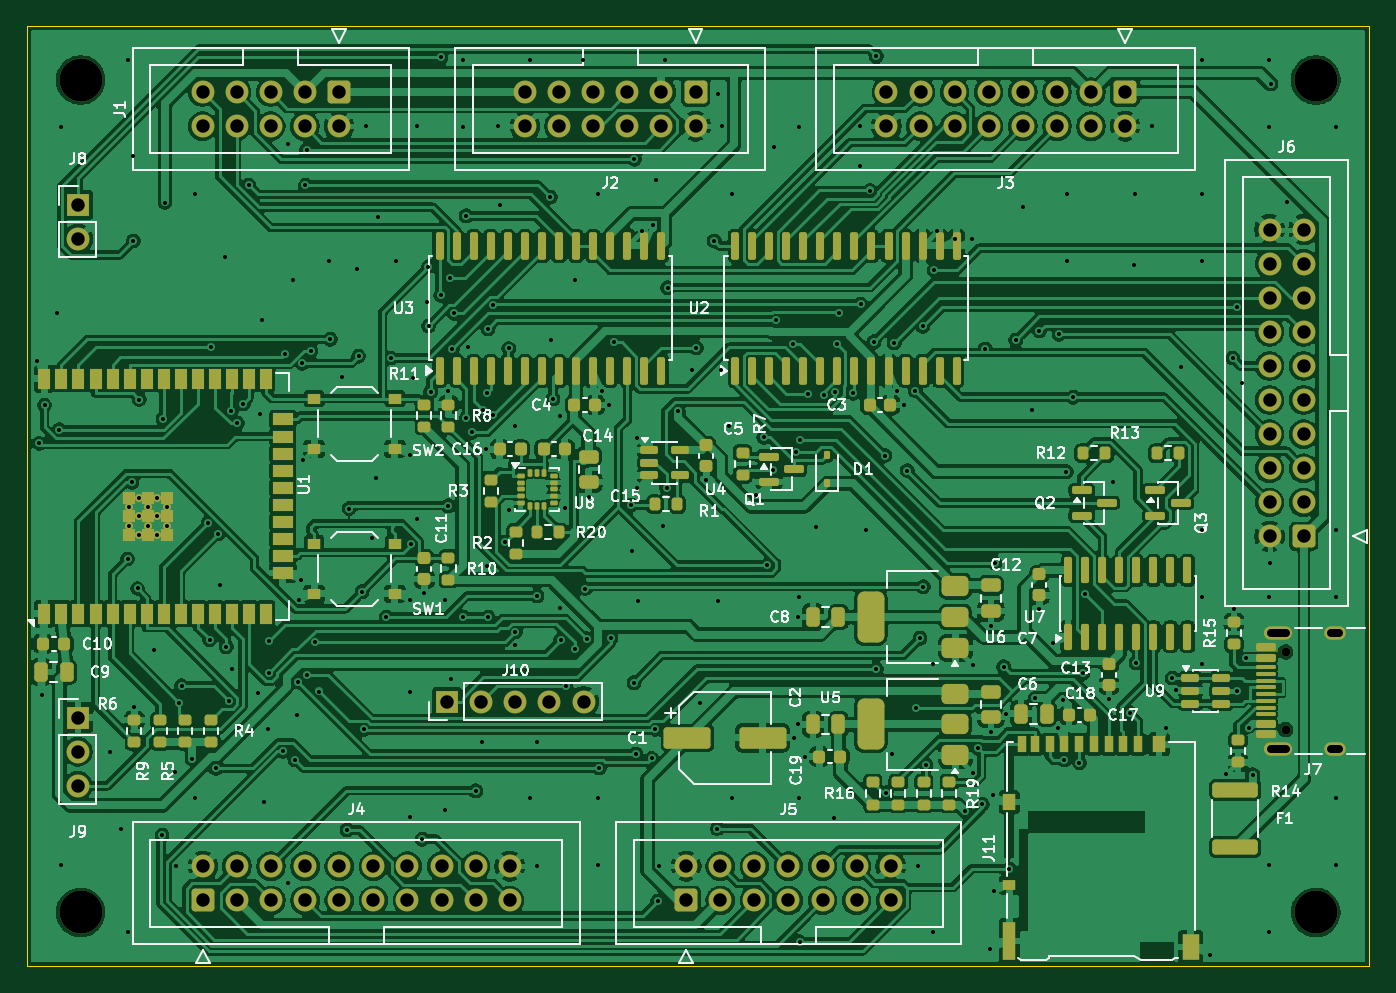
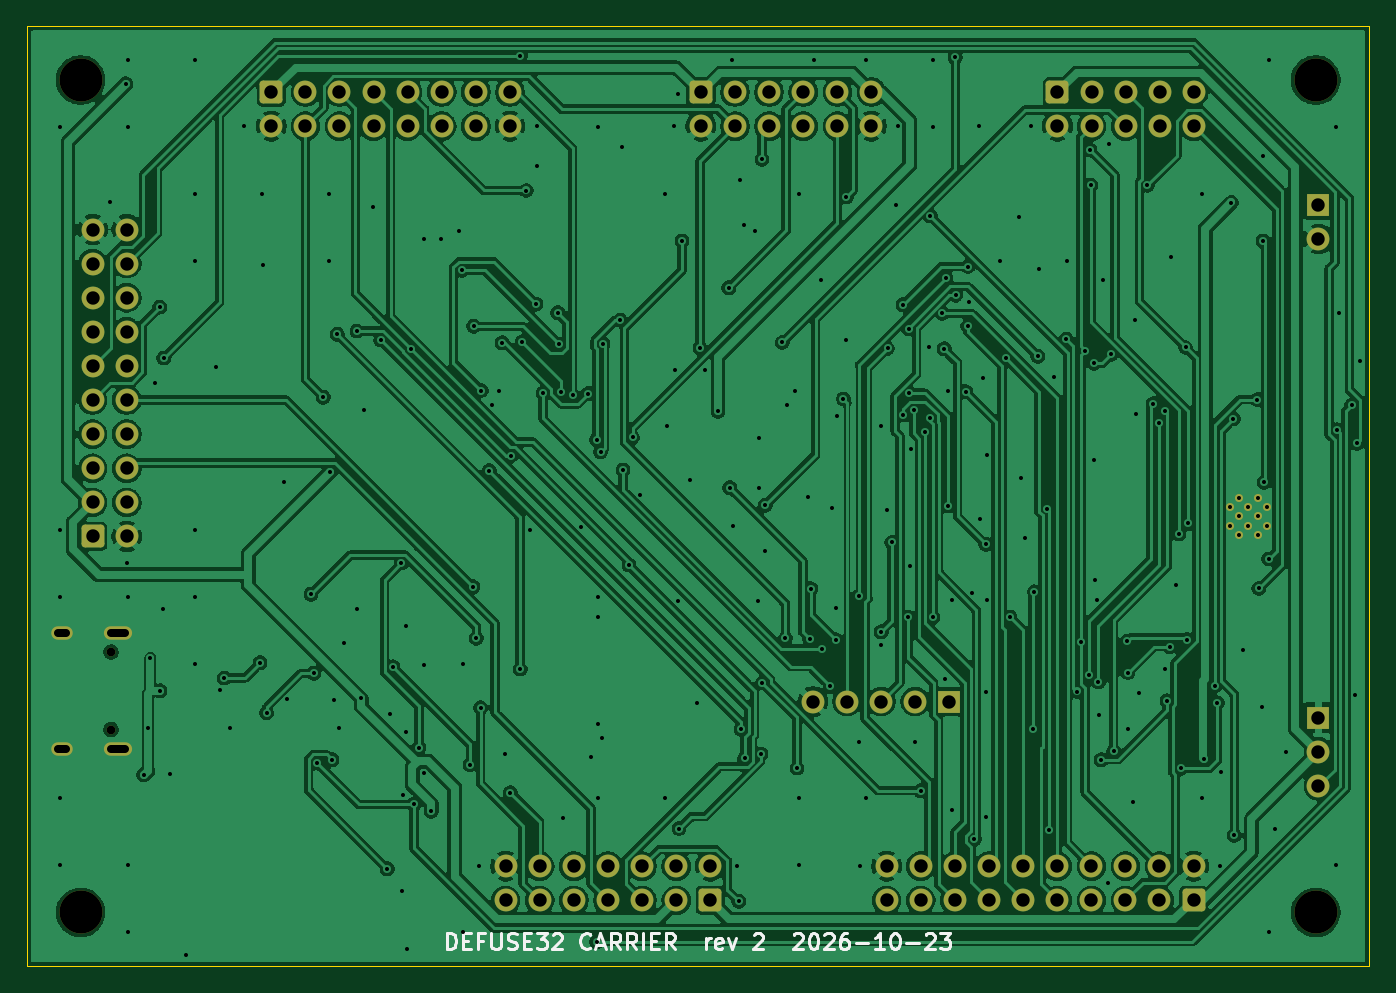
Circuit board: 11 layer files. Board 100.0 x 70.0 mm.
- bottom_copper: defuse32-carrier-B_Cu.gbl (260541 bytes)
- bottom_mask: defuse32-carrier-B_Mask.gbs (4720 bytes)
- paste: defuse32-carrier-B_Paste.gbp (500 bytes)
- bottom_silk: defuse32-carrier-B_Silkscreen.gbo (16634 bytes)
- outline: defuse32-carrier-Edge_Cuts.gm1 (612 bytes)
- top_copper: defuse32-carrier-F_Cu.gtl (458912 bytes)
- top_mask: defuse32-carrier-F_Mask.gts (15173 bytes)
- paste: defuse32-carrier-F_Paste.gtp (11447 bytes)
- top_silk: defuse32-carrier-F_Silkscreen.gto (108918 bytes)
- drill: defuse32-carrier-NPTH.drl (500 bytes)
- drill: defuse32-carrier-PTH.drl (6428 bytes)

=== bottom_copper: defuse32-carrier-B_Cu.gbl (260541 bytes, source omitted) ===
=== bottom_mask: defuse32-carrier-B_Mask.gbs ===
%TF.GenerationSoftware,KiCad,Pcbnew,10.0.7-10.0.7~ubuntu26.04.1*%
%TF.CreationDate,2026-10-23T03:57:35+04:00*%
%TF.ProjectId,defuse32-carrier,64656675-7365-4333-922d-636172726965,2*%
%TF.SameCoordinates,Original*%
%TF.FileFunction,Soldermask,Bot*%
%TF.FilePolarity,Negative*%
%FSLAX46Y46*%
G04 Gerber Fmt 4.6, Leading zero omitted, Abs format (unit mm)*
G04 Created by KiCad (PCBNEW 10.0.7-10.0.7~ubuntu26.04.1) date 2026-10-23 03:57:35*
%MOMM*%
%LPD*%
G01*
G04 APERTURE LIST*
G04 Aperture macros list*
%AMRoundRect*
0 Rectangle with rounded corners*
0 $1 Rounding radius*
0 $2 $3 $4 $5 $6 $7 $8 $9 X,Y pos of 4 corners*
0 Add a 4 corners polygon primitive as box body*
4,1,4,$2,$3,$4,$5,$6,$7,$8,$9,$2,$3,0*
0 Add four circle primitives for the rounded corners*
1,1,$1+$1,$2,$3*
1,1,$1+$1,$4,$5*
1,1,$1+$1,$6,$7*
1,1,$1+$1,$8,$9*
0 Add four rect primitives between the rounded corners*
20,1,$1+$1,$2,$3,$4,$5,0*
20,1,$1+$1,$4,$5,$6,$7,0*
20,1,$1+$1,$6,$7,$8,$9,0*
20,1,$1+$1,$8,$9,$2,$3,0*%
G04 Aperture macros list end*
%ADD10C,3.200000*%
%ADD11C,0.600000*%
%ADD12RoundRect,0.250000X-0.600000X0.600000X-0.600000X-0.600000X0.600000X-0.600000X0.600000X0.600000X0*%
%ADD13C,1.700000*%
%ADD14C,0.650000*%
%ADD15O,2.100000X1.000000*%
%ADD16O,1.600000X1.000000*%
%ADD17RoundRect,0.250000X0.600000X-0.600000X0.600000X0.600000X-0.600000X0.600000X-0.600000X-0.600000X0*%
%ADD18RoundRect,0.250000X0.600000X0.600000X-0.600000X0.600000X-0.600000X-0.600000X0.600000X-0.600000X0*%
%ADD19R,1.700000X1.700000*%
G04 APERTURE END LIST*
D10*
%TO.C,H3*%
X4000000Y4000000D03*
%TD*%
D11*
%TO.C,U1*%
X8320000Y32100000D03*
X9720000Y32100000D03*
X7620000Y32800000D03*
X9020000Y32800000D03*
X10420000Y32800000D03*
X8320000Y33500000D03*
X9720000Y33500000D03*
X7620000Y34200000D03*
X9020000Y34200000D03*
X10420000Y34200000D03*
X8320000Y34900000D03*
X9720000Y34900000D03*
%TD*%
D12*
%TO.C,J2*%
X49800000Y65100000D03*
D13*
X49800000Y62560000D03*
X47260000Y65100000D03*
X47260000Y62560000D03*
X44720000Y65100000D03*
X44720000Y62560000D03*
X42180000Y65100000D03*
X42180000Y62560000D03*
X39640000Y65100000D03*
X39640000Y62560000D03*
X37100000Y65100000D03*
X37100000Y62560000D03*
%TD*%
D14*
%TO.C,J7*%
X93750000Y17610000D03*
X93750000Y23390000D03*
D15*
X93220000Y16180000D03*
D16*
X97400000Y16180000D03*
D15*
X93220000Y24820000D03*
D16*
X97400000Y24820000D03*
%TD*%
D17*
%TO.C,J5*%
X49100000Y4900000D03*
D13*
X49100000Y7440000D03*
X51640000Y4900000D03*
X51640000Y7440000D03*
X54180000Y4900000D03*
X54180000Y7440000D03*
X56720000Y4900000D03*
X56720000Y7440000D03*
X59260000Y4900000D03*
X59260000Y7440000D03*
X61800000Y4900000D03*
X61800000Y7440000D03*
X64340000Y4900000D03*
X64340000Y7440000D03*
%TD*%
D10*
%TO.C,H2*%
X96000000Y66000000D03*
%TD*%
D18*
%TO.C,J6*%
X95100000Y32000000D03*
D13*
X92560000Y32000000D03*
X95100000Y34540000D03*
X92560000Y34540000D03*
X95100000Y37080000D03*
X92560000Y37080000D03*
X95100000Y39620000D03*
X92560000Y39620000D03*
X95100000Y42160000D03*
X92560000Y42160000D03*
X95100000Y44700000D03*
X92560000Y44700000D03*
X95100000Y47240000D03*
X92560000Y47240000D03*
X95100000Y49780000D03*
X92560000Y49780000D03*
X95100000Y52320000D03*
X92560000Y52320000D03*
X95100000Y54860000D03*
X92560000Y54860000D03*
%TD*%
D10*
%TO.C,H4*%
X96000000Y4000000D03*
%TD*%
D12*
%TO.C,J1*%
X23240000Y65100000D03*
D13*
X23240000Y62560000D03*
X20700000Y65100000D03*
X20700000Y62560000D03*
X18160000Y65100000D03*
X18160000Y62560000D03*
X15620000Y65100000D03*
X15620000Y62560000D03*
X13080000Y65100000D03*
X13080000Y62560000D03*
%TD*%
D12*
%TO.C,J3*%
X81800000Y65100000D03*
D13*
X81800000Y62560000D03*
X79260000Y65100000D03*
X79260000Y62560000D03*
X76720000Y65100000D03*
X76720000Y62560000D03*
X74180000Y65100000D03*
X74180000Y62560000D03*
X71640000Y65100000D03*
X71640000Y62560000D03*
X69100000Y65100000D03*
X69100000Y62560000D03*
X66560000Y65100000D03*
X66560000Y62560000D03*
X64020000Y65100000D03*
X64020000Y62560000D03*
%TD*%
D19*
%TO.C,J10*%
X31300000Y19700000D03*
D13*
X33840000Y19700000D03*
X36380000Y19700000D03*
X38920000Y19700000D03*
X41460000Y19700000D03*
%TD*%
D19*
%TO.C,J8*%
X3800000Y56700000D03*
D13*
X3800000Y54160000D03*
%TD*%
D19*
%TO.C,J9*%
X3800000Y18500000D03*
D13*
X3800000Y15960000D03*
X3800000Y13420000D03*
%TD*%
D17*
%TO.C,J4*%
X13100000Y4900000D03*
D13*
X13100000Y7440000D03*
X15640000Y4900000D03*
X15640000Y7440000D03*
X18180000Y4900000D03*
X18180000Y7440000D03*
X20720000Y4900000D03*
X20720000Y7440000D03*
X23260000Y4900000D03*
X23260000Y7440000D03*
X25800000Y4900000D03*
X25800000Y7440000D03*
X28340000Y4900000D03*
X28340000Y7440000D03*
X30880000Y4900000D03*
X30880000Y7440000D03*
X33420000Y4900000D03*
X33420000Y7440000D03*
X35960000Y4900000D03*
X35960000Y7440000D03*
%TD*%
D10*
%TO.C,H1*%
X4000000Y66000000D03*
%TD*%
M02*

=== paste: defuse32-carrier-B_Paste.gbp ===
%TF.GenerationSoftware,KiCad,Pcbnew,10.0.7-10.0.7~ubuntu26.04.1*%
%TF.CreationDate,2026-10-23T03:57:35+04:00*%
%TF.ProjectId,defuse32-carrier,64656675-7365-4333-922d-636172726965,2*%
%TF.SameCoordinates,Original*%
%TF.FileFunction,Paste,Bot*%
%TF.FilePolarity,Positive*%
%FSLAX46Y46*%
G04 Gerber Fmt 4.6, Leading zero omitted, Abs format (unit mm)*
G04 Created by KiCad (PCBNEW 10.0.7-10.0.7~ubuntu26.04.1) date 2026-10-23 03:57:35*
%MOMM*%
%LPD*%
G01*
G04 APERTURE LIST*
G04 APERTURE END LIST*
M02*

=== bottom_silk: defuse32-carrier-B_Silkscreen.gbo (16634 bytes, source omitted) ===
=== outline: defuse32-carrier-Edge_Cuts.gm1 ===
%TF.GenerationSoftware,KiCad,Pcbnew,10.0.7-10.0.7~ubuntu26.04.1*%
%TF.CreationDate,2026-10-23T03:57:35+04:00*%
%TF.ProjectId,defuse32-carrier,64656675-7365-4333-922d-636172726965,2*%
%TF.SameCoordinates,Original*%
%TF.FileFunction,Profile,NP*%
%FSLAX46Y46*%
G04 Gerber Fmt 4.6, Leading zero omitted, Abs format (unit mm)*
G04 Created by KiCad (PCBNEW 10.0.7-10.0.7~ubuntu26.04.1) date 2026-10-23 03:57:35*
%MOMM*%
%LPD*%
G01*
G04 APERTURE LIST*
%TA.AperFunction,Profile*%
%ADD10C,0.100000*%
%TD*%
G04 APERTURE END LIST*
D10*
X0Y70000000D02*
X100000000Y70000000D01*
X100000000Y0D01*
X0Y0D01*
X0Y70000000D01*
M02*

=== top_copper: defuse32-carrier-F_Cu.gtl (458912 bytes, source omitted) ===
=== top_mask: defuse32-carrier-F_Mask.gts (15173 bytes, source omitted) ===
=== paste: defuse32-carrier-F_Paste.gtp (11447 bytes, source omitted) ===
=== top_silk: defuse32-carrier-F_Silkscreen.gto (108918 bytes, source omitted) ===
=== drill: defuse32-carrier-NPTH.drl ===
M48
; DRILL file KiCad 10.0.7-10.0.7~ubuntu26.04.1 date 2026-10-23T03:57:35
; FORMAT={-:-/ absolute / metric / decimal}
; #@! TF.CreationDate,2026-10-23T03:57:35+04:00
; #@! TF.GenerationSoftware,Kicad,Pcbnew,10.0.7-10.0.7~ubuntu26.04.1
; #@! TF.FileFunction,NonPlated,1,2,NPTH
FMAT,2
METRIC
; #@! TA.AperFunction,NonPlated,NPTH,ComponentDrill
T1C0.650
; #@! TA.AperFunction,NonPlated,NPTH,ComponentDrill
T2C3.200
%
G90
G05
T1
X93.75Y23.39
X93.75Y17.61
T2
X4.0Y66.0
X4.0Y4.0
X96.0Y66.0
X96.0Y4.0
M30

=== drill: defuse32-carrier-PTH.drl (6428 bytes, source omitted) ===
